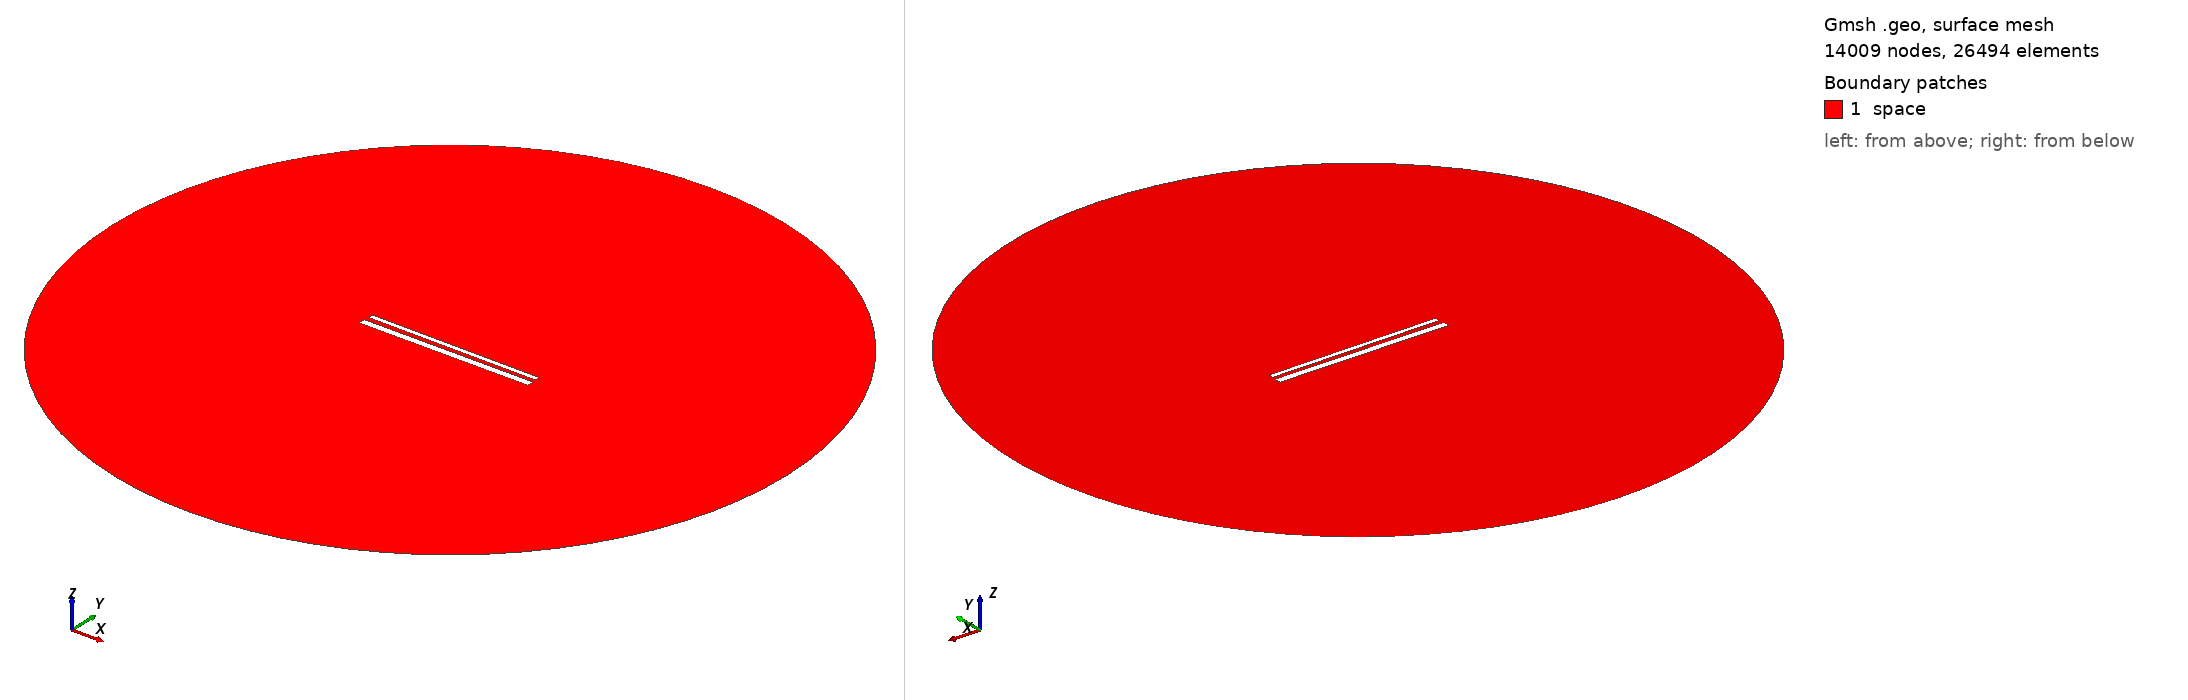

Gmsh geometry script, surface-meshed: 14009 nodes, 26494 surface elements. Boundary patches (legend numbers): 1 space. Left view from above one corner, right view from below the opposite corner. Legend entries are the model's physical surfaces. The drawing asked Gmsh for element sizes between 1% and 20% of the model's largest extent; the script's own settings can give other sizes.

=== 757.geo (drawn) ===
// Set the geometry kernel
SetFactory("OpenCASCADE");

//---------------------------------------
// Rectangles
//---------------------------------------

// Rectangle 1 (top)
Point(1) = {-49.51111111111111, 1.5166666666666666, 0, 1.0};
Point(2) = {49.51111111111111, 1.5166666666666666, 0, 1.0};
Point(3) = {49.51111111111111, 4.538888888888889, 0, 1.0};
Point(4) = {-49.51111111111111, 4.538888888888889, 0, 1.0};

Line(1) = {1, 2};
Line(2) = {2, 3};
Line(3) = {3, 4};
Line(4) = {4, 1};

Line Loop(1) = {1, 2, 3, 4};
Plane Surface(1) = {1};

Rotate { {0, 0, 1}, {0,  1.0277777777777777,  0}, -0.006 } {
  Surface{1};
}

// Rectangle 2 (bottom)
Point(5) = {-50,-1.0277777777777777, 0, 1.0};
Point(6) = { 50,-1.0277777777777777, 0, 1.0};
Point(7) = { 50,-5.027777777777778, 0, 1.0};
Point(8) = {-50,-5.027777777777778, 0, 1.0};

Line(5) = {5, 6};
Line(6) = {6, 7};
Line(7) = {7, 8};
Line(8) = {8, 5};

Line Loop(2) = {5, 6, 7, 8};
Plane Surface(2) = {2}; 


//---------------------------------------
// Circle
//---------------------------------------

// Define points
Point(9) = {0, 0, 0};        // Center
Point(10) = {200, 0, 0};     // Start point
Point(11) = {0, 200, 0};     // 90 degrees
Point(12) = {-200, 0, 0};    // 180 degrees
Point(13) = {0, -200, 0};    // 270 degrees

// Define circle arcs (each needs start, center, end)
Circle(9) = {10, 9, 11};
Circle(10) = {11, 9, 12};
Circle(11) = {12, 9, 13};
Circle(12) = {13, 9, 10};

// Define curve loop and surface if needed
Curve Loop(3) = {9, 10, 11, 12};
Surface(3) = {3};

// Subtract Rectangles from Circle
BooleanDifference{ Surface{3}; Delete; }{ Surface{1}; Surface{2}; Delete; }

//---------------------------------------
// Transfinite Lines and Surface
//---------------------------------------
r = 7;
Transfinite Line {1, 3} = 50*r Using Progression 1;
Transfinite Line {2, 4} = 2*r Using Progression 1;
Transfinite Line {5, 7} = 50*r Using Progression 1;
Transfinite Line {6, 8} = 2*r Using Progression 1;
Transfinite Line {9, 10, 11, 12} = 20 Using Progression 1;

//---------------------------------------
// Define Physical Groups
//---------------------------------------                

//--- Physical Curves
// Physical groups for boundaries
Physical Line("force_segment", 10) = {1};
Physical Line("upper_plate", 11) = {2, 3, 4};
Physical Line("lower_plate", 12) = {5, 6, 7, 8};
Physical Line("boundary", 20) = {9, 10, 11, 12};

//--- Physical Surfaces
Physical Surface("space", 30) = {3};

//---------------------------------------
// 6. Generate the Mesh
//---------------------------------------
Mesh 2;  // 2D mesh generation
